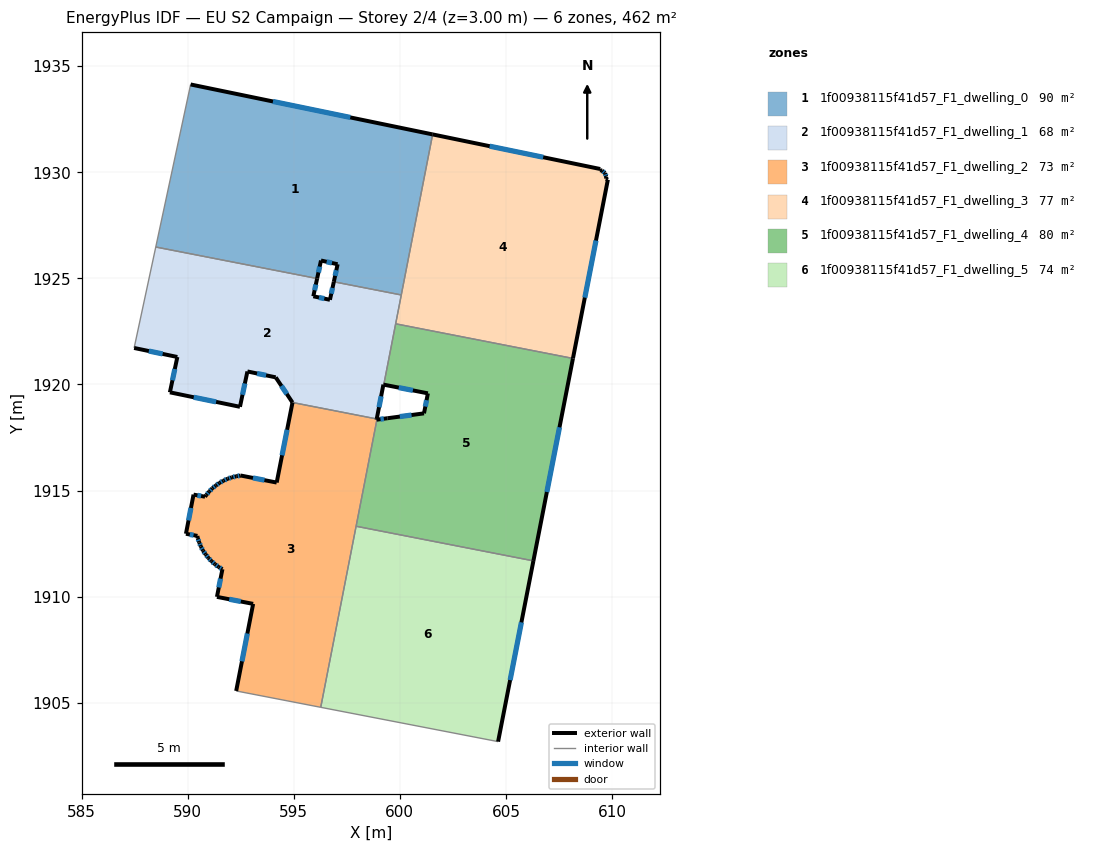
=== STOREY PLAN SPEC (per zone: floor XY polygon, exterior-wall plan segments, windows/doors) ===
zone 1: 1f00938115f41d57_F1_dwelling_0  (90.4 m²)
  floor: (601.55, 1931.78) (600.07, 1924.22) (596.89, 1924.84) (597.07, 1925.66) (596.28, 1925.84) (596.10, 1924.99) (588.50, 1926.48) (590.14, 1934.14)
  exterior wall: (597.07, 1925.66) – (596.89, 1924.84)  [0.8 m]
    window: (597.01, 1925.38) – (596.95, 1925.12)  [0.3 m²]
  exterior wall: (596.28, 1925.84) – (597.07, 1925.66)  [0.8 m]
    window: (596.55, 1925.78) – (596.80, 1925.72)  [0.2 m²]
  exterior wall: (596.10, 1924.99) – (596.28, 1925.84)  [0.9 m]
    window: (596.16, 1925.28) – (596.22, 1925.55)  [0.3 m²]
  exterior wall: (601.55, 1931.78) – (590.14, 1934.14)  [11.6 m]
    window: (597.66, 1932.58) – (594.02, 1933.34)  [3.6 m²]
  interior walls: 4
zone 2: 1f00938115f41d57_F1_dwelling_1  (67.9 m²)
  floor: (600.07, 1924.22) (599.24, 1919.99) (599.22, 1919.99) (598.91, 1918.37) (594.94, 1919.15) (594.15, 1920.33) (592.81, 1920.61) (592.46, 1918.95) (589.16, 1919.63) (589.51, 1921.29) (587.48, 1921.72) (588.50, 1926.48) (596.10, 1924.99) (595.92, 1924.15) (596.70, 1923.99) (596.89, 1924.84)
  exterior wall: (587.48, 1921.72) – (589.51, 1921.29)  [2.1 m]
    window: (588.17, 1921.57) – (588.82, 1921.44)  [0.6 m²]
  exterior wall: (595.92, 1924.15) – (596.10, 1924.99)  [0.9 m]
    window: (595.98, 1924.44) – (596.04, 1924.71)  [0.3 m²]
  exterior wall: (596.70, 1923.99) – (595.92, 1924.15)  [0.8 m]
    window: (596.44, 1924.04) – (596.19, 1924.10)  [0.2 m²]
  exterior wall: (596.89, 1924.84) – (596.70, 1923.99)  [0.9 m]
    window: (596.83, 1924.55) – (596.77, 1924.28)  [0.3 m²]
  exterior wall: (599.22, 1919.99) – (599.24, 1919.99)  [0.0 m]
  exterior wall: (598.91, 1918.37) – (599.22, 1919.99)  [1.6 m]
    window: (599.02, 1918.92) – (599.12, 1919.44)  [0.5 m²]
  exterior wall: (594.15, 1920.33) – (594.94, 1919.15)  [1.4 m]
    window: (594.42, 1919.93) – (594.67, 1919.55)  [0.4 m²]
  exterior wall: (592.81, 1920.61) – (594.15, 1920.33)  [1.4 m]
    window: (593.27, 1920.52) – (593.70, 1920.43)  [0.4 m²]
  exterior wall: (592.46, 1918.95) – (592.81, 1920.61)  [1.7 m]
    window: (592.58, 1919.51) – (592.70, 1920.04)  [0.5 m²]
  exterior wall: (589.16, 1919.63) – (592.46, 1918.95)  [3.4 m]
    window: (590.29, 1919.39) – (591.34, 1919.18)  [1.0 m²]
  exterior wall: (589.51, 1921.29) – (589.16, 1919.63)  [1.7 m]
    window: (589.39, 1920.73) – (589.28, 1920.19)  [0.5 m²]
  interior walls: 6
zone 3: 1f00938115f41d57_F1_dwelling_2  (72.6 m²)
  floor: (598.91, 1918.37) (598.90, 1918.34) (598.92, 1918.34) (596.27, 1904.78) (592.29, 1905.55) (593.08, 1909.66) (591.38, 1909.99) (591.64, 1911.29) (591.45, 1911.40) (591.28, 1911.53) (591.12, 1911.67) (590.98, 1911.82) (590.84, 1911.99) (590.72, 1912.17) (590.62, 1912.36) (590.55, 1912.55) (590.47, 1912.76) (590.46, 1912.86) (589.92, 1912.96) (590.28, 1914.81) (590.82, 1914.71) (590.88, 1914.79) (591.01, 1914.95) (591.16, 1915.10) (591.33, 1915.24) (591.50, 1915.36) (591.68, 1915.46) (591.88, 1915.55) (592.08, 1915.62) (592.29, 1915.67) (592.50, 1915.71) (594.19, 1915.38) (594.94, 1919.15)
  exterior wall: (591.45, 1911.40) – (591.64, 1911.29)  [0.2 m]
    window: (591.52, 1911.36) – (591.58, 1911.33)  [0.1 m²]
  exterior wall: (591.28, 1911.53) – (591.45, 1911.40)  [0.2 m]
    window: (591.34, 1911.48) – (591.40, 1911.44)  [0.1 m²]
  exterior wall: (591.12, 1911.67) – (591.28, 1911.53)  [0.2 m]
    window: (591.18, 1911.62) – (591.23, 1911.58)  [0.1 m²]
  exterior wall: (590.98, 1911.82) – (591.12, 1911.67)  [0.2 m]
    window: (591.03, 1911.77) – (591.07, 1911.72)  [0.1 m²]
  exterior wall: (590.84, 1911.99) – (590.98, 1911.82)  [0.2 m]
    window: (590.89, 1911.93) – (590.93, 1911.88)  [0.1 m²]
  exterior wall: (590.72, 1912.17) – (590.84, 1911.99)  [0.2 m]
    window: (590.76, 1912.10) – (590.80, 1912.05)  [0.1 m²]
  exterior wall: (590.62, 1912.36) – (590.72, 1912.17)  [0.2 m]
    window: (590.65, 1912.30) – (590.69, 1912.23)  [0.1 m²]
  exterior wall: (590.55, 1912.55) – (590.62, 1912.36)  [0.2 m]
    window: (590.57, 1912.49) – (590.59, 1912.43)  [0.1 m²]
  exterior wall: (590.47, 1912.76) – (590.55, 1912.55)  [0.2 m]
    window: (590.50, 1912.69) – (590.52, 1912.62)  [0.1 m²]
  exterior wall: (590.46, 1912.86) – (590.47, 1912.76)  [0.1 m]
  exterior wall: (589.92, 1912.96) – (590.46, 1912.86)  [0.6 m]
    window: (590.10, 1912.93) – (590.28, 1912.90)  [0.2 m²]
  exterior wall: (590.28, 1914.81) – (589.92, 1912.96)  [1.9 m]
    window: (590.15, 1914.18) – (590.04, 1913.59)  [0.6 m²]
  exterior wall: (590.82, 1914.71) – (590.28, 1914.81)  [0.6 m]
    window: (590.63, 1914.74) – (590.46, 1914.77)  [0.2 m²]
  exterior wall: (590.88, 1914.79) – (590.82, 1914.71)  [0.1 m]
  exterior wall: (591.01, 1914.95) – (590.88, 1914.79)  [0.2 m]
    window: (590.97, 1914.89) – (590.92, 1914.84)  [0.1 m²]
  exterior wall: (591.16, 1915.10) – (591.01, 1914.95)  [0.2 m]
    window: (591.11, 1915.05) – (591.06, 1915.00)  [0.1 m²]
  exterior wall: (591.33, 1915.24) – (591.16, 1915.10)  [0.2 m]
    window: (591.27, 1915.19) – (591.22, 1915.15)  [0.1 m²]
  exterior wall: (591.50, 1915.36) – (591.33, 1915.24)  [0.2 m]
    window: (591.44, 1915.32) – (591.39, 1915.28)  [0.1 m²]
  exterior wall: (591.68, 1915.46) – (591.50, 1915.36)  [0.2 m]
    window: (591.62, 1915.43) – (591.56, 1915.39)  [0.1 m²]
  exterior wall: (591.88, 1915.55) – (591.68, 1915.46)  [0.2 m]
    window: (591.82, 1915.52) – (591.75, 1915.49)  [0.1 m²]
  exterior wall: (592.08, 1915.62) – (591.88, 1915.55)  [0.2 m]
    window: (592.01, 1915.60) – (591.95, 1915.58)  [0.1 m²]
  exterior wall: (592.29, 1915.67) – (592.08, 1915.62)  [0.2 m]
    window: (592.22, 1915.65) – (592.15, 1915.64)  [0.1 m²]
  exterior wall: (592.50, 1915.71) – (592.29, 1915.67)  [0.2 m]
    window: (592.43, 1915.69) – (592.36, 1915.68)  [0.1 m²]
  exterior wall: (594.19, 1915.38) – (592.50, 1915.71)  [1.7 m]
    window: (593.62, 1915.49) – (593.08, 1915.59)  [0.5 m²]
  exterior wall: (594.94, 1919.15) – (594.19, 1915.38)  [3.8 m]
    window: (594.69, 1917.86) – (594.45, 1916.66)  [1.2 m²]
  exterior wall: (598.90, 1918.34) – (598.91, 1918.37)  [0.0 m]
  exterior wall: (598.92, 1918.34) – (598.90, 1918.34)  [0.0 m]
  exterior wall: (593.08, 1909.66) – (592.29, 1905.55)  [4.2 m]
    window: (592.81, 1908.26) – (592.56, 1906.95)  [1.3 m²]
  exterior wall: (591.38, 1909.99) – (593.08, 1909.66)  [1.7 m]
    window: (591.96, 1909.87) – (592.50, 1909.77)  [0.5 m²]
  exterior wall: (591.64, 1911.29) – (591.38, 1909.99)  [1.3 m]
    window: (591.55, 1910.85) – (591.47, 1910.43)  [0.4 m²]
  interior walls: 4
zone 4: 1f00938115f41d57_F1_dwelling_3  (77.0 m²)
  floor: (609.44, 1930.15) (609.44, 1930.10) (609.53, 1930.08) (609.67, 1929.96) (609.73, 1929.78) (609.71, 1929.69) (609.80, 1929.65) (608.16, 1921.22) (599.80, 1922.86) (601.55, 1931.78)
  exterior wall: (609.80, 1929.65) – (609.71, 1929.69)  [0.1 m]
  exterior wall: (608.16, 1921.22) – (609.80, 1929.65)  [8.6 m]
    window: (608.72, 1924.09) – (609.24, 1926.78)  [2.6 m²]
  exterior wall: (609.44, 1930.15) – (601.55, 1931.78)  [8.1 m]
    window: (606.76, 1930.71) – (604.23, 1931.23)  [2.5 m²]
  exterior wall: (609.44, 1930.10) – (609.44, 1930.15)  [0.1 m]
  exterior wall: (609.53, 1930.08) – (609.44, 1930.10)  [0.1 m]
  exterior wall: (609.67, 1929.96) – (609.53, 1930.08)  [0.2 m]
    window: (609.62, 1930.00) – (609.58, 1930.04)  [0.1 m²]
  exterior wall: (609.73, 1929.78) – (609.67, 1929.96)  [0.2 m]
    window: (609.71, 1929.84) – (609.69, 1929.90)  [0.1 m²]
  exterior wall: (609.71, 1929.69) – (609.73, 1929.78)  [0.1 m]
  interior walls: 3
zone 5: 1f00938115f41d57_F1_dwelling_4  (80.0 m²)
  floor: (608.16, 1921.22) (606.29, 1911.68) (597.94, 1913.32) (598.92, 1918.34) (599.41, 1918.41) (601.14, 1918.64) (601.32, 1919.58) (599.24, 1919.99) (599.80, 1922.86)
  exterior wall: (599.41, 1918.41) – (598.92, 1918.34)  [0.5 m]
    window: (599.24, 1918.38) – (599.09, 1918.36)  [0.2 m²]
  exterior wall: (601.14, 1918.64) – (599.41, 1918.41)  [1.7 m]
    window: (600.55, 1918.56) – (600.00, 1918.48)  [0.5 m²]
  exterior wall: (601.32, 1919.58) – (601.14, 1918.64)  [1.0 m]
    window: (601.26, 1919.26) – (601.20, 1918.96)  [0.3 m²]
  exterior wall: (599.24, 1919.99) – (601.32, 1919.58)  [2.1 m]
    window: (599.95, 1919.85) – (600.61, 1919.72)  [0.6 m²]
  exterior wall: (606.29, 1911.68) – (608.16, 1921.22)  [9.7 m]
    window: (606.93, 1914.93) – (607.52, 1917.98)  [3.0 m²]
  interior walls: 4
zone 6: 1f00938115f41d57_F1_dwelling_5  (74.0 m²)
  floor: (606.29, 1911.68) (604.63, 1903.17) (596.27, 1904.78) (597.94, 1913.32)
  exterior wall: (604.63, 1903.17) – (606.29, 1911.68)  [8.7 m]
    window: (605.20, 1906.06) – (605.73, 1908.79)  [2.7 m²]
  interior walls: 3

=== DERIVED (storey summary) ===
Building: EU S2 Campaign
Storey: 2 of 4  (floor level z = 3.00 m)
Storey gross floor area: 461.8 m²
Zones on this storey: 6
  - 1f00938115f41d57_F1_dwelling_0: floor 90.4 m²; exterior wall 14.2 m (42.5 m²); 4 window(s) 4.3 m²; WWR 10.2%
  - 1f00938115f41d57_F1_dwelling_1: floor 67.9 m²; exterior wall 15.8 m (47.5 m²); 10 window(s) 4.8 m²; WWR 10.2%
  - 1f00938115f41d57_F1_dwelling_2: floor 72.6 m²; exterior wall 19.9 m (59.7 m²); 26 window(s) 6.0 m²; WWR 10.1%
  - 1f00938115f41d57_F1_dwelling_3: floor 77.0 m²; exterior wall 17.4 m (52.1 m²); 4 window(s) 5.2 m²; WWR 10.0%
  - 1f00938115f41d57_F1_dwelling_4: floor 80.0 m²; exterior wall 15.0 m (45.1 m²); 5 window(s) 4.6 m²; WWR 10.2%
  - 1f00938115f41d57_F1_dwelling_5: floor 74.0 m²; exterior wall 8.7 m (26.0 m²); 1 window(s) 2.7 m²; WWR 10.2%
Zone adjacency (shared interzone walls):
  - 1f00938115f41d57_F1_dwelling_0 ↔ 1f00938115f41d57_F1_dwelling_1
  - 1f00938115f41d57_F1_dwelling_0 ↔ 1f00938115f41d57_F1_dwelling_3
  - 1f00938115f41d57_F1_dwelling_1 ↔ 1f00938115f41d57_F1_dwelling_2
  - 1f00938115f41d57_F1_dwelling_1 ↔ 1f00938115f41d57_F1_dwelling_3
  - 1f00938115f41d57_F1_dwelling_1 ↔ 1f00938115f41d57_F1_dwelling_4
  - 1f00938115f41d57_F1_dwelling_2 ↔ 1f00938115f41d57_F1_dwelling_4
  - 1f00938115f41d57_F1_dwelling_2 ↔ 1f00938115f41d57_F1_dwelling_5
  - 1f00938115f41d57_F1_dwelling_3 ↔ 1f00938115f41d57_F1_dwelling_4
  - 1f00938115f41d57_F1_dwelling_4 ↔ 1f00938115f41d57_F1_dwelling_5